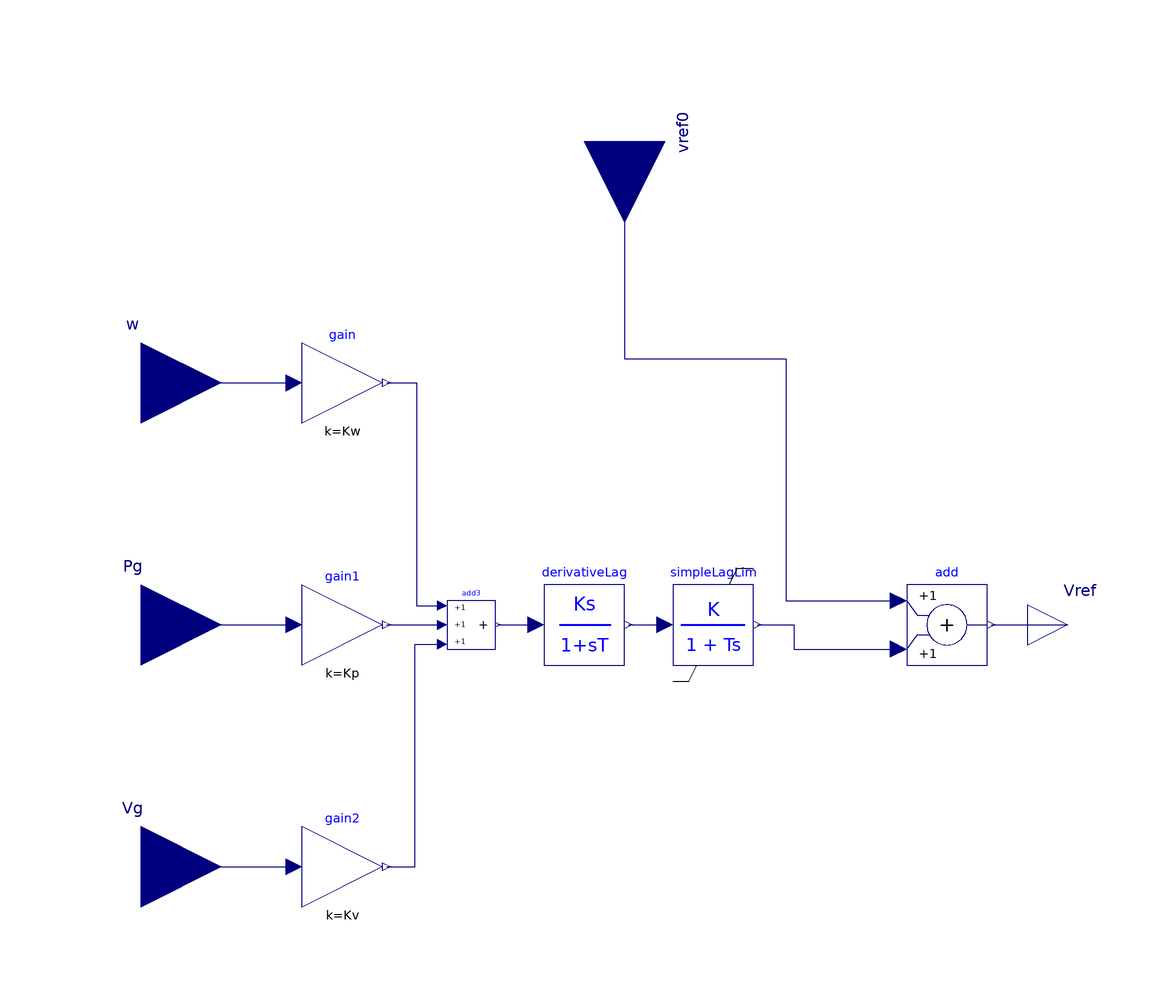

Above is the diagram view of the following Modelica model: its components placed by their Placement annotations and its connect equations drawn as lines.

model PSS_TypeI "TODO Document what this model is about"
      parameter Real Kw "Stabilizer gain (pu/pu)";
      parameter Real Kp "Gain for active power";
      parameter Real Kv "Gain for bus voltage magnitude";
      parameter Real vsmax "Max stabilizer output signal (pu)";
      parameter Real vsmin "Min stabilizer output signal (pu)";
      parameter Real Tw "Wash-out time constant (s)";
      parameter Real Tc "Lag time constant";
      Modelica.Blocks.Interfaces.RealInput w "roto speed"
        annotation (Placement(transformation(extent={{-140,40},{-100,80}})));
      Modelica.Blocks.Interfaces.RealOutput Vref
        "indexes of the algebraic variable "                         annotation (Placement(transformation(extent={{100,-10},{120,10}})));
      Modelica.Blocks.Interfaces.RealInput Pg "active power"
        annotation (Placement(transformation(extent={{-140,-20},{-100,20}})));
      Modelica.Blocks.Interfaces.RealInput Vg "voltage magnitude
of the generator to which the PSS is connected through the AVR"
        annotation (Placement(transformation(extent={{-140,-80},{-100,-40}})));
      OpenIPSL.NonElectrical.Continuous.DerivativeLag
                                             derivativeLag(
        T=Tw,
        y_start=0,
        x_start=0,
        K=Tw)
        annotation (Placement(transformation(extent={{-20,-10},{0,10}})));
      Modelica.Blocks.Math.Gain gain(k=Kw) "Stabilizer gain "
        annotation (Placement(transformation(extent={{-80,50},{-60,70}})));
      Modelica.Blocks.Math.Gain gain1(k=Kp) "Gain for active power"
        annotation (Placement(transformation(extent={{-80,-10},{-60,10}})));
      Modelica.Blocks.Math.Gain gain2(k=Kv) "Gain for bus voltage magnitude"
        annotation (Placement(transformation(extent={{-80,-70},{-60,-50}})));
      Modelica.Blocks.Math.Add3 add3 annotation (Placement(transformation(extent={{-44,-6},{-32,6}})));
      Modelica.Blocks.Math.Add add annotation (Placement(transformation(extent={{70,-10},{90,10}})));
      OpenIPSL.NonElectrical.Continuous.SimpleLagLim simpleLagLim(
        K=1,
        T=Tc,
        y_start=0,
        outMax=vsmax,
        outMin=vsmin)
        annotation (Placement(transformation(extent={{12,-10},{32,10}})));
      Modelica.Blocks.Interfaces.RealInput vref0 annotation (Placement(transformation(
            extent={{-20,-20},{20,20}},
            rotation=270,
            origin={0,120})));
    equation
      connect(Vg, gain2.u) annotation (Line(points={{-120,-60},{-82,-60}},
            color={0,0,127}));
      connect(Pg, gain1.u)
        annotation (Line(points={{-120,0},{-82,0}},             color={0,0,127}));
      connect(gain.y, add3.u1) annotation (Line(points={{-59,60},{-51.65,60},{-51.65,4.8},{-45.2,4.8}}, color={0,0,127}));
      connect(gain1.y, add3.u2) annotation (Line(points={{-59,0},{-45.2,0}}, color={0,0,127}));
      connect(gain2.y, add3.u3) annotation (Line(points={{-59,-60},{-52,-60},{-52,-4.8},{-45.2,-4.8}}, color={0,0,127}));
      connect(add3.y, derivativeLag.u) annotation (Line(points={{-31.4,0},{-22,0}}, color={0,0,127}));
      connect(derivativeLag.y, simpleLagLim.u)
        annotation (Line(points={{1,0},{10,0}},               color={0,0,127}));
      connect(simpleLagLim.y, add.u2) annotation (Line(points={{33,0},{42,0},{42,-6},{68,-6}}, color={0,0,127}));
      connect(add.y, Vref) annotation (Line(points={{91,0},{110,0}}, color={0,0,127}));
      connect(vref0, add.u1) annotation (Line(points={{0,120},{0,66},{40,66},{40,6},{68,6}}, color={0,0,127}));
      connect(w, gain.u)
        annotation (Line(points={{-120,60},{-82,60}},  color={0,0,127}));
      annotation (Icon(coordinateSystem(extent={{-100,-100},{100,100}}), graphics={
              Rectangle(
              extent={{-100,100},{100,-100}},
              lineColor={28,108,200},
              fillColor={85,170,255},
              fillPattern=FillPattern.Solid), Text(
              extent={{-140,-100},{140,-160}},
              lineColor={0,0,255},
              textString="%name")}),            Diagram(coordinateSystem(extent={{-100,
                -100},{100,100}})));
    end PSS_TypeI;